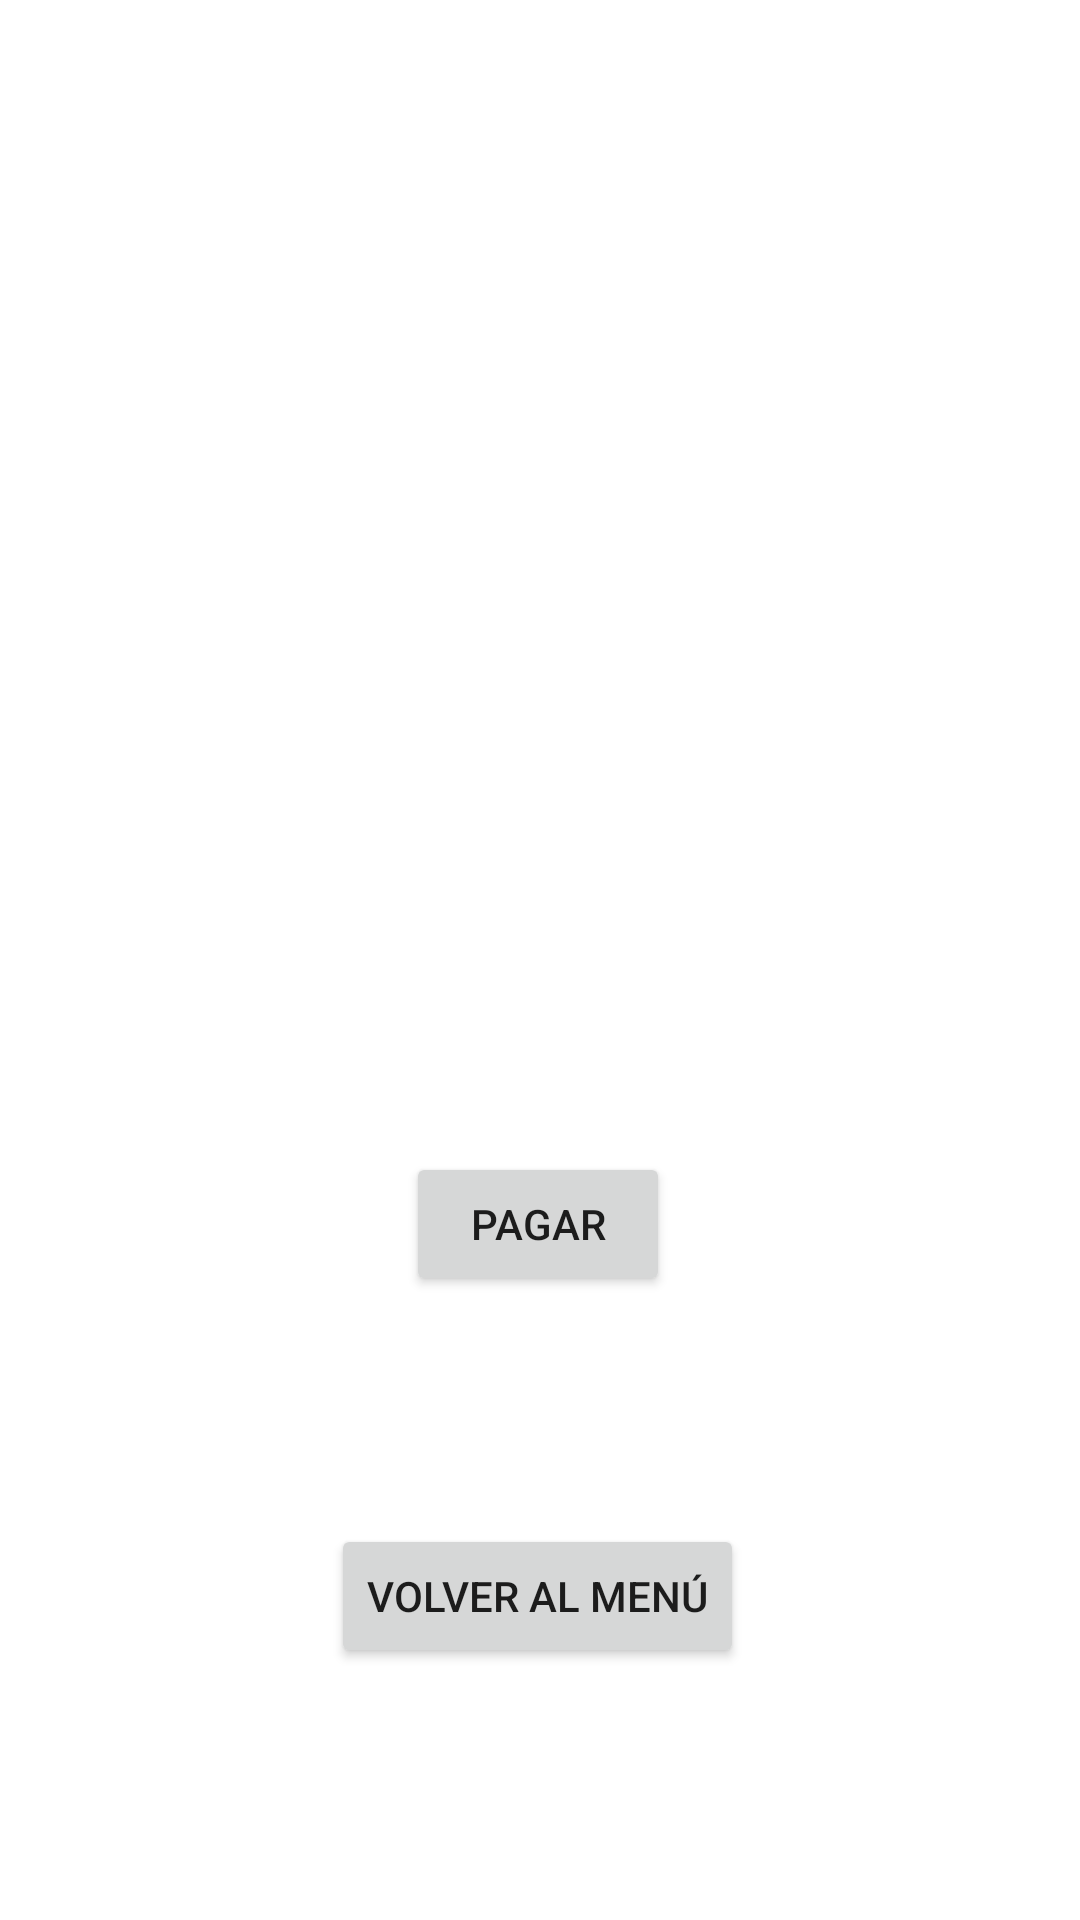

This screen was rendered from an Android layout file. Write that file and the resources it references.
<!-- AndroidManifest.xml: application theme Theme.Comm -->
<!-- res/layout/activity_carrito.xml -->
<?xml version="1.0" encoding="utf-8"?>
<androidx.constraintlayout.widget.ConstraintLayout xmlns:android="http://schemas.android.com/apk/res/android"
    xmlns:app="http://schemas.android.com/apk/res-auto"
    xmlns:tools="http://schemas.android.com/tools"
    android:layout_width="match_parent"
    android:layout_height="match_parent"
    tools:context=".CarritoActivity">

    
    <androidx.recyclerview.widget.RecyclerView
        android:id="@+id/recyclerViewCarrito"
        android:layout_width="0dp"
        android:layout_height="0dp"
        app:layout_constraintTop_toTopOf="parent"
        app:layout_constraintBottom_toTopOf="@id/pagarButton"
        app:layout_constraintStart_toStartOf="parent"
        app:layout_constraintEnd_toEndOf="parent" />

    

    

    <Button
        android:id="@+id/pagarButton"
        android:layout_width="wrap_content"
        android:layout_height="wrap_content"
        android:layout_marginBottom="208dp"
        android:text="Pagar"
        app:layout_constraintBottom_toBottomOf="parent"
        app:layout_constraintEnd_toEndOf="parent"
        app:layout_constraintHorizontal_bias="0.498"
        app:layout_constraintStart_toStartOf="parent" />

    <Button
        android:id="@+id/volverMenuButton"
        android:layout_width="wrap_content"
        android:layout_height="wrap_content"
        android:layout_marginBottom="84dp"
        android:text="Volver al Menú"
        app:layout_constraintBottom_toBottomOf="parent"
        app:layout_constraintEnd_toEndOf="parent"
        app:layout_constraintHorizontal_bias="0.497"
        app:layout_constraintStart_toStartOf="parent" />
</androidx.constraintlayout.widget.ConstraintLayout>
<!-- resources referenced by this layout -->
<resources>
  <style name="Theme.Comm" parent="Theme.MaterialComponents.DayNight.DarkActionBar">
          
          <item name="colorPrimary">@color/purple_500</item>
          <item name="colorPrimaryVariant">@color/purple_700</item>
          <item name="colorOnPrimary">@color/white</item>
          
          <item name="colorSecondary">@color/teal_200</item>
          <item name="colorSecondaryVariant">@color/teal_700</item>
          <item name="colorOnSecondary">@color/black</item>
          
          <item name="android:statusBarColor">?attr/colorPrimaryVariant</item>
          
      </style>
  <!-- not gathered from this repository: default colours our renderer supplied (Android Studio template values) -->
  <color name="purple_500">#FF6200EE</color>
  <color name="purple_700">#FF3700B3</color>
  <color name="teal_200">#FF03DAC5</color>
  <color name="teal_700">#FF018786</color>
  <color name="black">#FF000000</color>
  <color name="white">#FFFFFFFF</color>
</resources>
